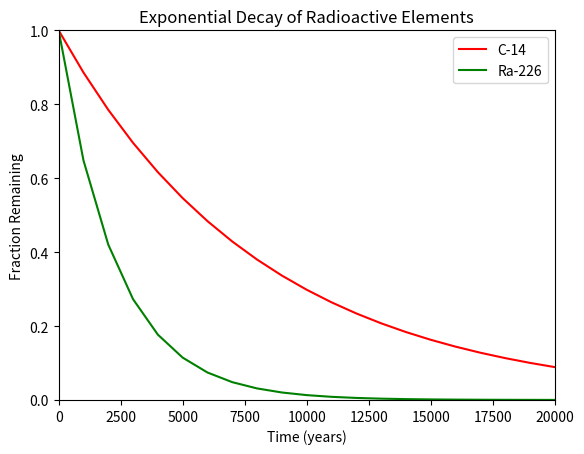

Source code (Python):
#!/usr/bin/env python3
import numpy as np
import matplotlib.pyplot as plt

x = np.arange(0, 21000, 1000)
r = np.log(0.5)
t1 = 5730
t2 = 1600
y1 = np.exp((r / t1) * x)
y2 = np.exp((r / t2) * x)

plt.plot(x, y1, color='red', label='C-14')
plt.plot(x, y2, color='green', label='Ra-226')
plt.xlabel('Time (years)')
plt.ylabel('Fraction Remaining')
plt.title('Exponential Decay of Radioactive Elements')
plt.xlim(0, 20000)
plt.ylim(0, 1)
plt.legend(loc='upper right')

plt.show()